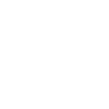
t = 0.00 s
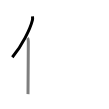
t = 1.50 s
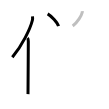
t = 3.25 s
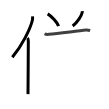
t = 4.75 s
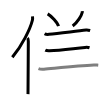
t = 6.50 s
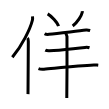
t = 8.00 s

The animated SVG that drew these frames (rendered in a browser with its animation timeline set to each time). Animation: 8 SMIL elements (animate=8); one cycle of 8.00 s.

<svg width="109px" height="109px" viewBox="0 0 px 109px" xmlns="http://www.w3.org/2000/svg" xmlns:xlink="http://www.w3.org/1999/xlink" xml:space="preserve" version="1.1"  baseProfile="full">
<path d="M32.5,16.39c0.13,1.11,0.22,2.5-0.11,3.86c-2.11,8.62-10.26,25.28-20.08,36.96" style="fill:none;stroke:black;stroke-width:3;opacity:0">
  <animate attributeType="CSS" attributeName="opacity" from="0" to="1" begin="0s" dur="1s" repeatCount="Indefinite" fill="freeze" />
</path>
<path d="M27.5,38c0.64,0.66,0.81,2.12,0.81,3.48c0,14.02-0.31,43.23-0.31,52.65" style="fill:none;stroke:black;stroke-width:3;opacity:0">
  <animate attributeType="CSS" attributeName="opacity" from="0" to="1" begin="1s" dur="1s" repeatCount="Indefinite" fill="freeze" />
</path>
<path d="M47.65,13.83c3.83,2.19,9.9,8.98,10.86,12.38" style="fill:none;stroke:black;stroke-width:3;opacity:0">
  <animate attributeType="CSS" attributeName="opacity" from="0" to="1" begin="2s" dur="1s" repeatCount="Indefinite" fill="freeze" />
</path>
<path d="M82.25,11.14c0.03,0.35,0.06,0.9-0.05,1.4c-0.65,2.96-4.39,9.45-9.5,13.42" style="fill:none;stroke:black;stroke-width:3;opacity:0">
  <animate attributeType="CSS" attributeName="opacity" from="0" to="1" begin="3s" dur="1s" repeatCount="Indefinite" fill="freeze" />
</path>
<path d="M44.57,33.74c1.14,0.61,3.2,0.71,4.36,0.61C59,33.5,76.5,31,86.13,30.06c1.89-0.19,3.03,0.29,3.98,0.59" style="fill:none;stroke:black;stroke-width:3;opacity:0">
  <animate attributeType="CSS" attributeName="opacity" from="0" to="1" begin="4s" dur="1s" repeatCount="Indefinite" fill="freeze" />
</path>
<path d="M45.28,50.19c1.13,0.6,3.17,0.66,4.32,0.6c10.15-0.54,21.6-1.98,35.48-3.35c1.87-0.18,2.92-0.19,4.45,0.3" style="fill:none;stroke:black;stroke-width:3;opacity:0">
  <animate attributeType="CSS" attributeName="opacity" from="0" to="1" begin="5s" dur="1s" repeatCount="Indefinite" fill="freeze" />
</path>
<path d="M38.5,68.7c1.42,0.54,4.01,0.67,5.44,0.54c11.16-0.99,34.32-3.49,49.96-4.23c2.36-0.11,2.2-0.01,4.35,0.24" style="fill:none;stroke:black;stroke-width:3;opacity:0">
  <animate attributeType="CSS" attributeName="opacity" from="0" to="1" begin="6s" dur="1s" repeatCount="Indefinite" fill="freeze" />
</path>
<path d="M65.26,33.25c0.95,0.5,1.52,2.25,1.71,3.25c0.19,1,0,55.25-0.19,61.5" style="fill:none;stroke:black;stroke-width:3;opacity:0">
  <animate attributeType="CSS" attributeName="opacity" from="0" to="1" begin="7s" dur="1s" repeatCount="Indefinite" fill="freeze" />
</path>
</svg>
